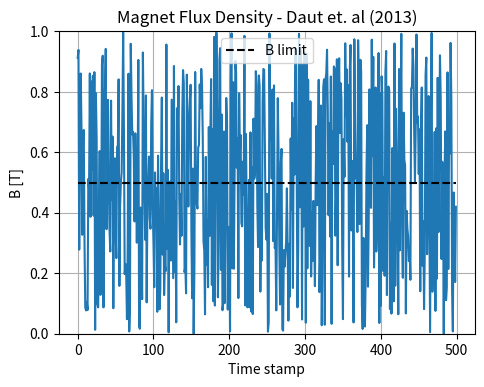

The matplotlib source for this figure:
import numpy as np
import matplotlib.pyplot as plt

B = np.random.random(500)

fig, ax = plt.subplots()
plt.subplots_adjust(left=0.25, bottom=0.25)
l1, = plt.plot(B)
plt.plot(0.5*np.ones(len(B)), 'k--', label='B limit')
plt.grid(True)
plt.ylim(0, 1)
plt.legend()
plt.title('Magnet Flux Density - Daut et. al (2013)')
plt.xlabel('Time stamp')
plt.ylabel('B [T]')
plt.show()